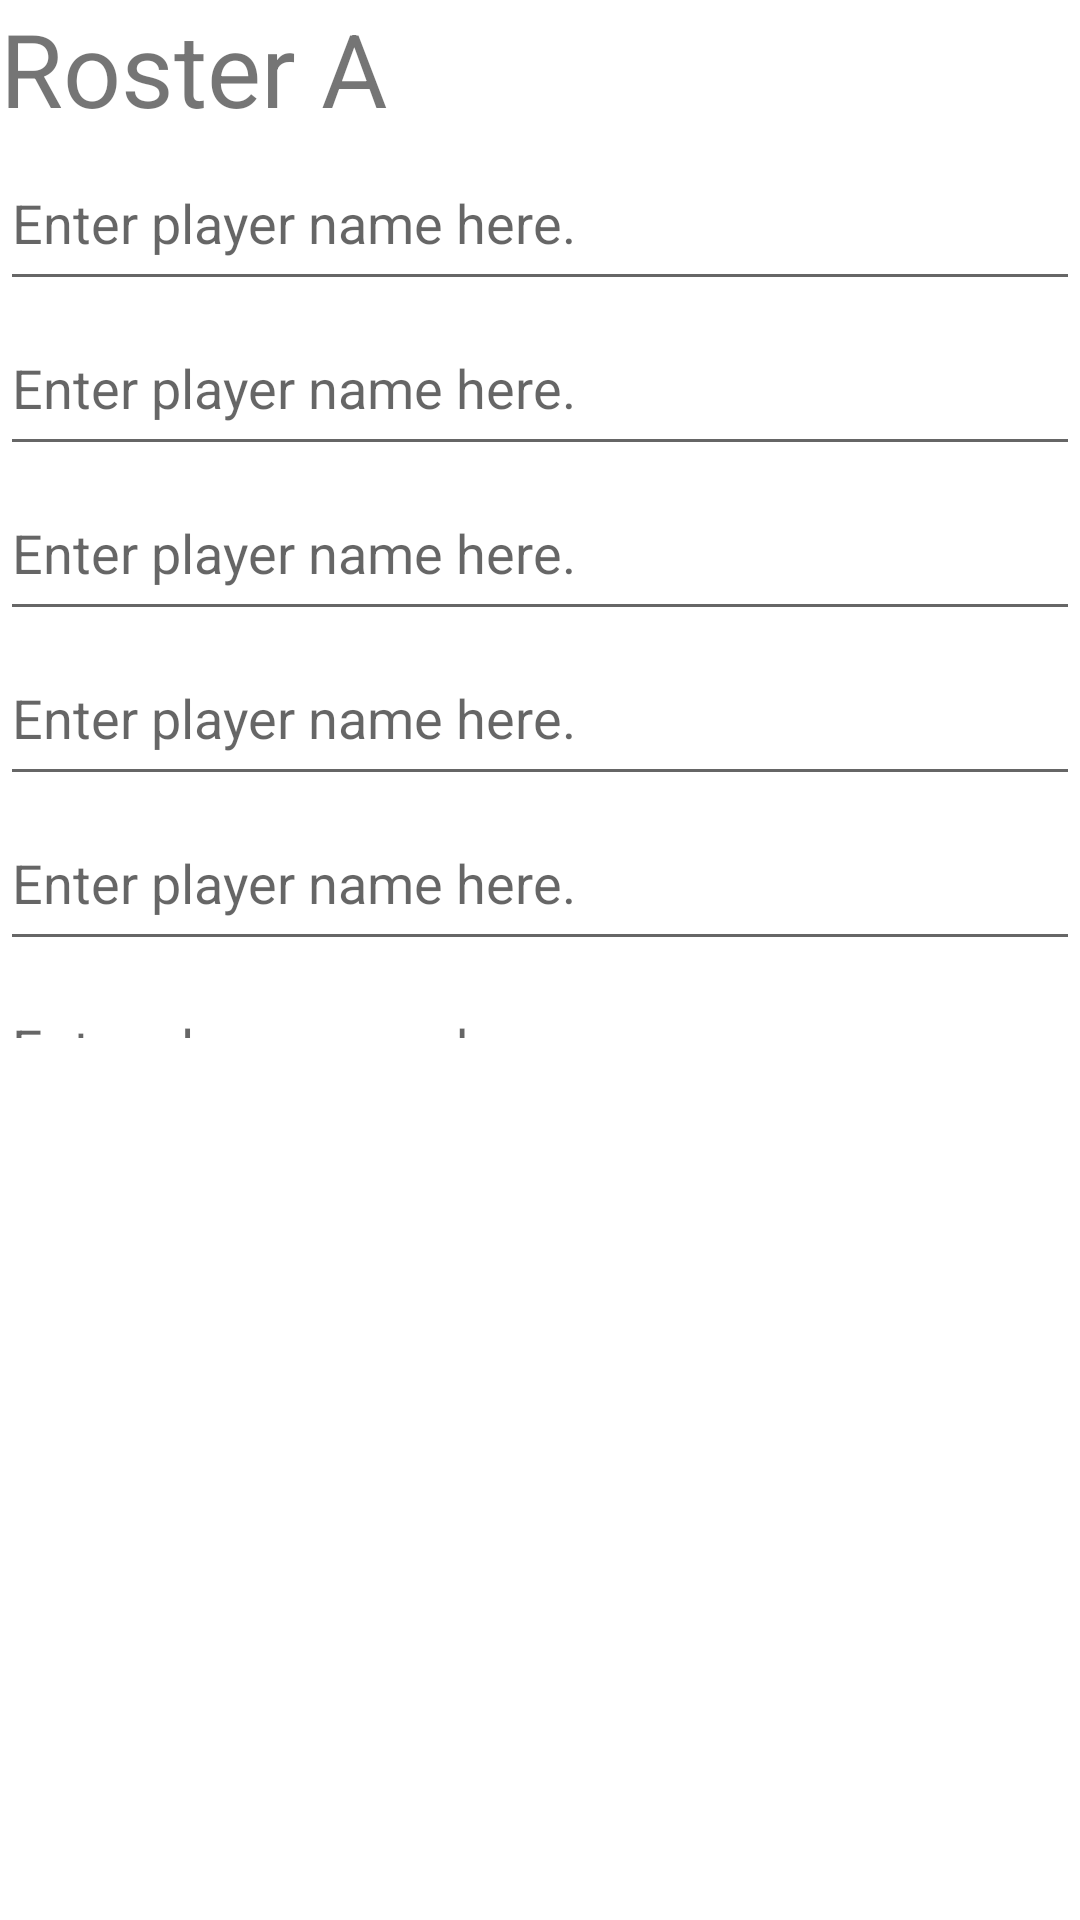

Layout XML and referenced resources for this Android screen:
<!-- AndroidManifest.xml: application theme Theme.WINScoringDemoApplication -->
<!-- res/layout/dialogfragment_roster_a.xml -->
<?xml version="1.0" encoding="utf-8"?>
<androidx.constraintlayout.widget.ConstraintLayout xmlns:android="http://schemas.android.com/apk/res/android"
    xmlns:app="http://schemas.android.com/apk/res-auto"
    xmlns:tools="http://schemas.android.com/tools"
    android:layout_width="match_parent"
    android:layout_height="match_parent"
    tools:context=".ui.matchInformation.MatchInformationFragment">

    <ScrollView
        android:layout_width="match_parent"
        android:layout_height="match_parent"
        app:layout_constraintEnd_toEndOf="parent"
        app:layout_constraintTop_toTopOf="parent">

        <LinearLayout
            android:layout_width="match_parent"
            android:layout_height="wrap_content"
            android:orientation="vertical">

            <LinearLayout
                android:layout_width="match_parent"
                android:layout_height="346dp"
                android:orientation="vertical">

                <TextView
                    android:id="@+id/roster_a_title"
                    android:layout_width="match_parent"
                    android:layout_height="wrap_content"
                    android:text="Roster A"
                    android:textSize="34sp" />

                <EditText
                    android:id="@+id/playerName1teamA"
                    android:layout_width="match_parent"
                    android:layout_height="55dp"
                    android:ems="10"
                    android:hint="Enter player name here."
                    android:inputType="textPersonName" />

                <EditText
                    android:id="@+id/playerName2teamA"
                    android:layout_width="match_parent"
                    android:layout_height="55dp"
                    android:ems="10"
                    android:hint="Enter player name here."
                    android:inputType="textPersonName" />

                <EditText
                    android:id="@+id/playerName3teamA"
                    android:layout_width="match_parent"
                    android:layout_height="55dp"
                    android:ems="10"
                    android:hint="Enter player name here."
                    android:inputType="textPersonName" />

                <EditText
                    android:id="@+id/playerName4teamA"
                    android:layout_width="match_parent"
                    android:layout_height="55dp"
                    android:ems="10"
                    android:hint="Enter player name here."
                    android:inputType="textPersonName" />

                <EditText
                    android:id="@+id/playerName5teamA"
                    android:layout_width="match_parent"
                    android:layout_height="55dp"
                    android:ems="10"
                    android:hint="Enter player name here."
                    android:inputType="textPersonName" />

                <EditText
                    android:id="@+id/playerName6teamA"
                    android:layout_width="match_parent"
                    android:layout_height="55dp"
                    android:ems="10"
                    android:hint="Enter player name here."
                    android:inputType="textPersonName" />
            </LinearLayout>

        </LinearLayout>
    </ScrollView>

</androidx.constraintlayout.widget.ConstraintLayout>
<!-- resources referenced by this layout -->
<resources>
  <style name="Theme.WINScoringDemoApplication" parent="Theme.MaterialComponents.DayNight.DarkActionBar">
          
          <item name="colorPrimary">@color/dark_blue</item>
          <item name="colorPrimaryVariant">@color/light_blue</item>
          <item name="colorOnPrimary">@color/gray</item>
          
          <item name="colorSecondary">@color/orange</item>
          <item name="colorSecondaryVariant">@color/light_orange</item>
          <item name="colorOnSecondary">@color/black</item>
          
          <item name="android:statusBarColor" tools:targetApi="l">?attr/colorPrimaryVariant</item>
          
  
  
      </style>
  <color name="dark_blue">#125484</color>
  <color name="light_blue">#8cabc0</color>
  <color name="gray">#edecec</color>
  <color name="orange">#fc6c42</color>
  <color name="light_orange">#fc9672</color>
  <color name="black">#FF000000</color>
</resources>
